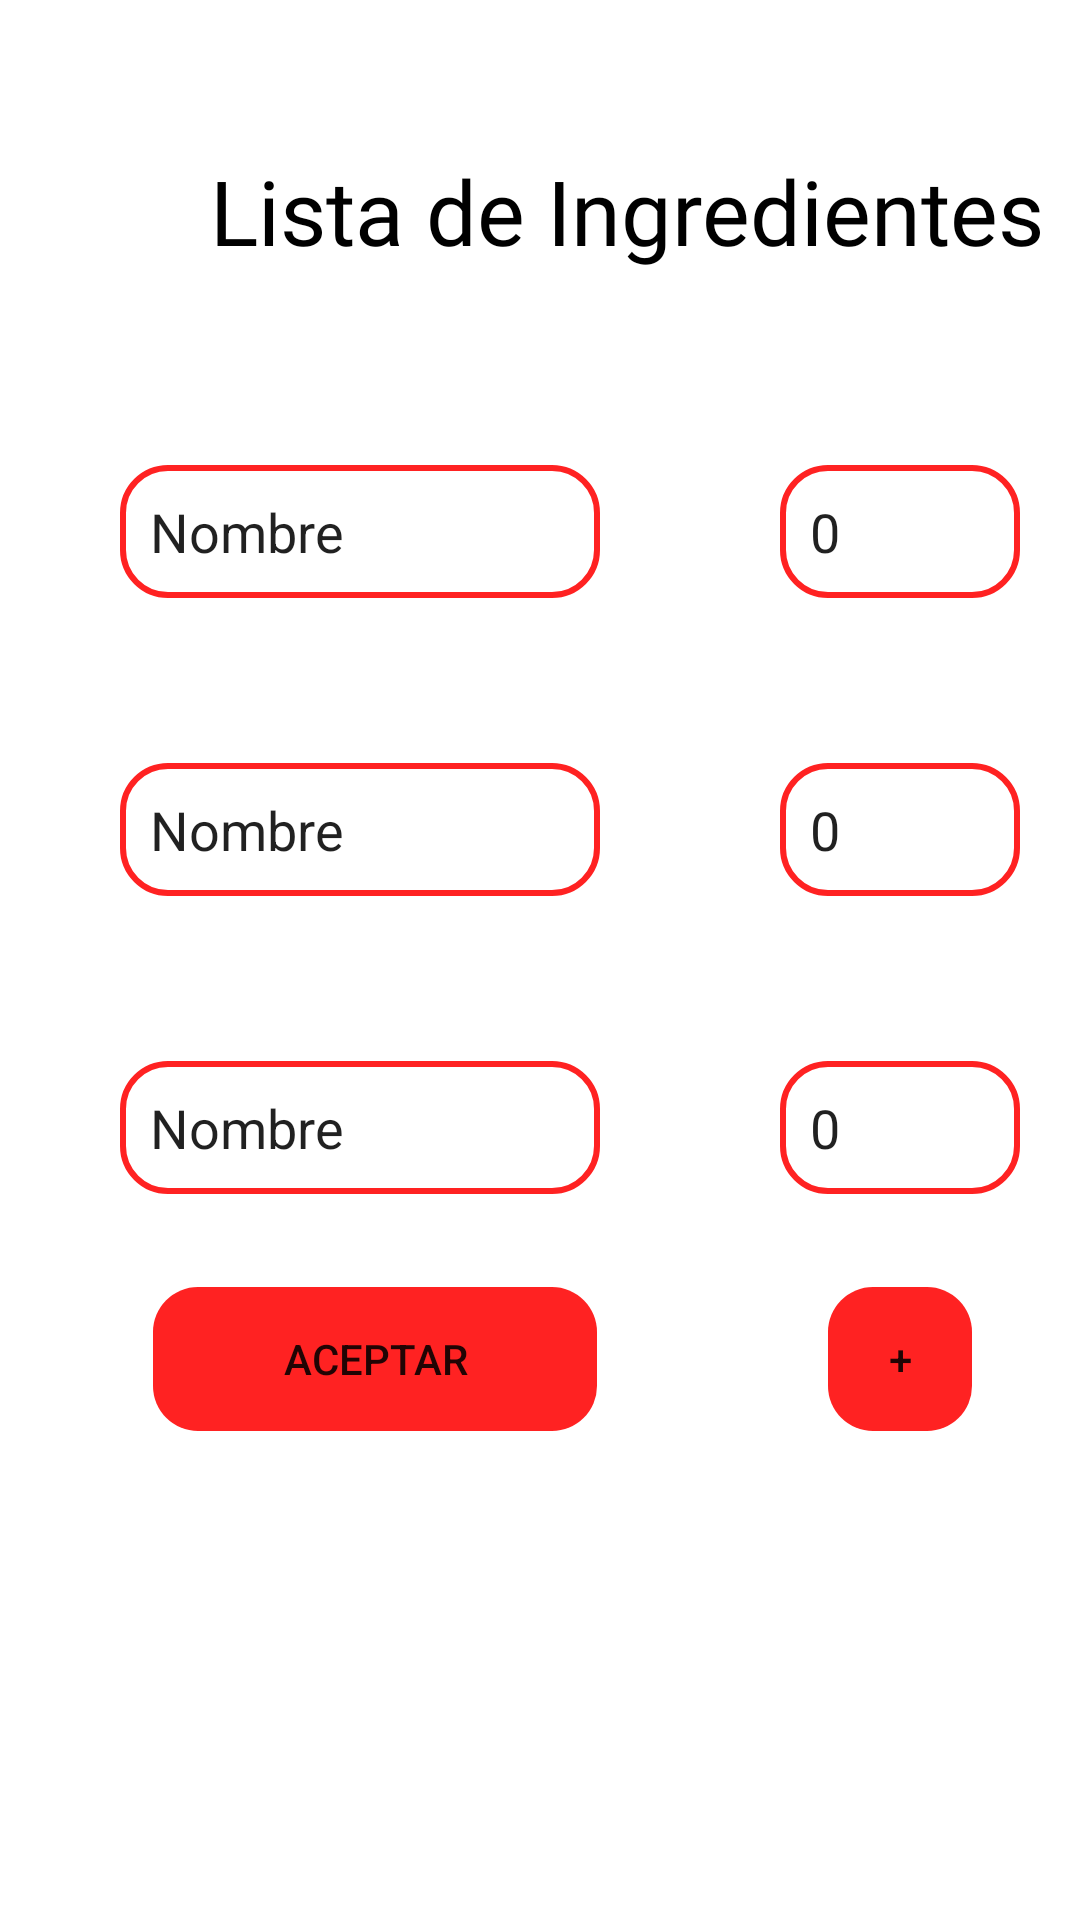

This screen was rendered from an Android layout file. Write that file and the resources it references.
<!-- AndroidManifest.xml: application theme Theme.Chorizito -->
<!-- res/layout/ingredientes_fragment.xml -->
<?xml version="1.0" encoding="utf-8"?>
<FrameLayout xmlns:android="http://schemas.android.com/apk/res/android"
    xmlns:tools="http://schemas.android.com/tools"
    android:layout_width="match_parent"
    android:layout_height="match_parent"
    tools:context=".ui.ingredientes.ingredientes"
    android:label="Ingredientes">
    <TextView
        android:id="@+id/textView6"
        android:layout_width="wrap_content"
        android:layout_height="wrap_content"
        android:layout_marginLeft="70dp"
        android:layout_marginTop="50dp"
        android:fontFamily="@font/sour_candy"
        android:gravity="center"
        android:text="Lista de Ingredientes"
        android:textColor="@color/black"
        android:textSize="30dp" />

    <LinearLayout
        android:layout_marginTop="100dp"
        android:layout_width="80dp"
        android:layout_height="500dp"
        android:layout_marginLeft="260dp"
        android:orientation="vertical"
        >
        <EditText
            android:id="@+id/editTextTextPersonName1"
            android:layout_width="wrap_content"
            android:layout_height="wrap_content"
            android:layout_gravity="center"
            android:layout_marginTop="55dp"
            android:background="@drawable/border"
            android:ems="10"
            android:inputType="textPersonName"
            android:text="0" />

        <EditText
            android:id="@+id/editTextTextPersonName2"
            android:layout_width="wrap_content"
            android:layout_height="wrap_content"
            android:layout_gravity="center"
            android:layout_marginTop="55dp"
            android:background="@drawable/border"
            android:ems="10"
            android:inputType="textPersonName"
            android:text="0" />

        <EditText
            android:id="@+id/editTextTextPersonName3"
            android:layout_width="wrap_content"
            android:layout_height="wrap_content"
            android:layout_gravity="center"
            android:layout_marginTop="55dp"
            android:background="@drawable/border"
            android:ems="10"
            android:inputType="textPersonName"
            android:text="0" />
        <Button
            android:id="@+id/button4"
            android:layout_width="50dp"
            android:layout_height="50dp"
            android:layout_gravity="center"
            android:layout_weight="0"
            android:layout_marginTop="30dp"
            android:background="@drawable/btn_rounded"
            android:text="+" />
    </LinearLayout>

    <LinearLayout
        android:layout_marginTop="100dp"
        android:layout_marginLeft="40dp"
        android:layout_width="match_parent"
        android:layout_height="500dp"
        android:orientation="vertical"
        android:layout_marginRight="160dp"
        >

        <EditText
            android:id="@+id/editTextTextPersonName4"
            android:layout_width="wrap_content"
            android:layout_height="wrap_content"
            android:layout_gravity="center"
            android:layout_marginTop="55dp"
            android:background="@drawable/border"
            android:ems="10"
            android:inputType="textPersonName"
            android:text="Nombre" />

        <EditText
            android:id="@+id/editTextTextPersonName5"
            android:layout_width="wrap_content"
            android:layout_height="wrap_content"
            android:layout_gravity="center"
            android:layout_marginTop="55dp"
            android:background="@drawable/border"
            android:ems="10"
            android:inputType="textPersonName"
            android:text="Nombre" />

        <EditText
            android:id="@+id/editTextTextPersonName6"
            android:layout_width="wrap_content"
            android:layout_height="wrap_content"
            android:layout_gravity="center"
            android:layout_marginTop="55dp"
            android:background="@drawable/border"
            android:ems="10"
            android:inputType="textPersonName"
            android:text="Nombre" />

        <Button
            android:id="@+id/button2"
            android:layout_width="150dp"
            android:layout_height="50dp"
            android:layout_gravity="end"
            android:layout_weight="0"
            android:layout_marginTop="30dp"
            android:background="@drawable/btn_rounded"
            android:text="Aceptar" />

    </LinearLayout>
</FrameLayout>
<!-- resources referenced by this layout -->
<resources>
  <color name="black">#FF000000</color>
  <!-- drawable border (drawable) -->
  <?xml version="1.0" encoding="utf-8"?>
  <shape xmlns:android="http://schemas.android.com/apk/res/android">
      <stroke
          android:width="2dp"
          android:color="#FF2222" />
      <solid
          android:color="#00FFFFFF" />
      <padding
          android:left="10dp"
          android:top="10dp"
          android:right="10dp"
          android:bottom="10dp" />
      <corners
          android:bottomLeftRadius="15dp"
          android:bottomRightRadius="15dp"
          android:topLeftRadius="15dp"
          android:topRightRadius="15dp"
          />
  </shape>
  <!-- drawable btn_rounded (drawable) -->
  <?xml version="1.0" encoding="utf-8"?>
  <shape xmlns:android="http://schemas.android.com/apk/res/android">
      <stroke
          android:width="2dp"
          android:color="#00000000" />
      <solid
          android:color="@color/primario" />
      <padding
          android:left="10dp"
          android:top="10dp"
          android:right="10dp"
          android:bottom="10dp" />
      <corners
          android:bottomLeftRadius="15dp"
          android:bottomRightRadius="15dp"
          android:topLeftRadius="15dp"
          android:topRightRadius="15dp"
          />
  </shape>
  <style name="Theme.Chorizito" parent="Theme.MaterialComponents.DayNight.DarkActionBar">
          
          <item name="colorPrimary">@color/primario</item>
          <item name="colorPrimaryVariant">@color/purple_700</item>
          <item name="colorOnPrimary">@color/white</item>
          
          <item name="colorSecondary">@color/teal_200</item>
          <item name="colorSecondaryVariant">@color/teal_700</item>
          <item name="colorOnSecondary">@color/black</item>
          
          <item name="android:statusBarColor" tools:targetApi="l">?attr/colorPrimaryVariant</item>
          
      </style>
  <color name="primario">#FF2222</color>
  <color name="purple_700">#FF3700B3</color>
  <color name="white">#FFFFFFFF</color>
  <color name="teal_200">#FF03DAC5</color>
  <color name="teal_700">#FF018786</color>
</resources>
